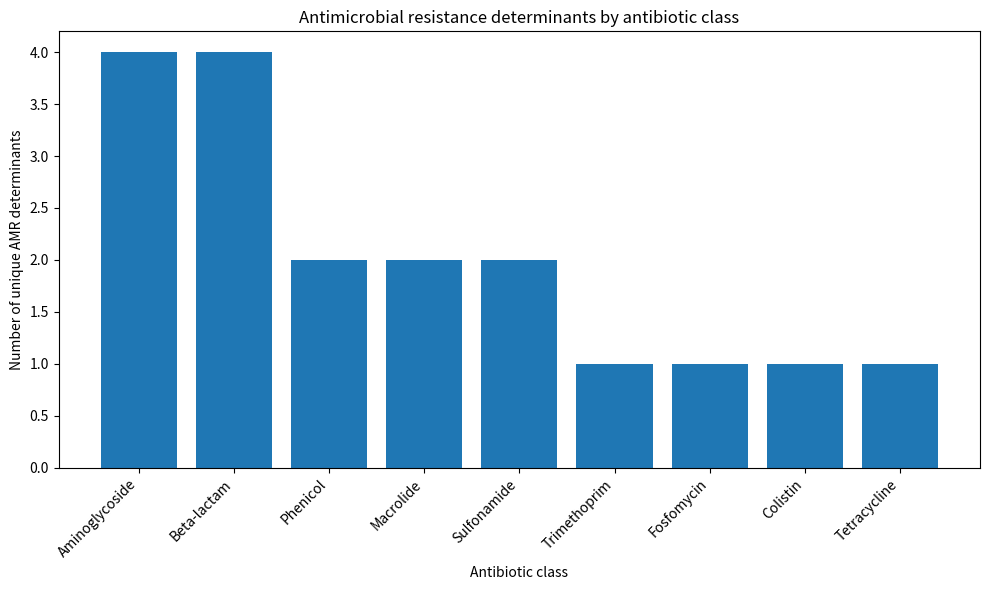

Recreate this plot in Python. (Note: this script raises an exception after producing the figure.)
import matplotlib.pyplot as plt
classes = [
     "Aminoglycoside",
     "Beta-lactam",
     "Phenicol",
     "Macrolide",
     "Sulfonamide",
     "Trimethoprim",
     "Fosfomycin",
     "Colistin",
     "Tetracycline"  ]
counts = [4, 4, 2, 2, 2, 1, 1, 1, 1]
plt.figure(figsize=(10, 6))
plt.bar(classes, counts)
plt.xlabel("Antibiotic class")
plt.ylabel("Number of unique AMR determinants")
plt.title("Antimicrobial resistance determinants by antibiotic class")
plt.xticks(rotation=45, ha="right")
plt.tight_layout()
plt.savefig(
     "results/figures/amr_by_antibiotic_class.png",
      dpi=300,
      bbox_inches="tight"
)
